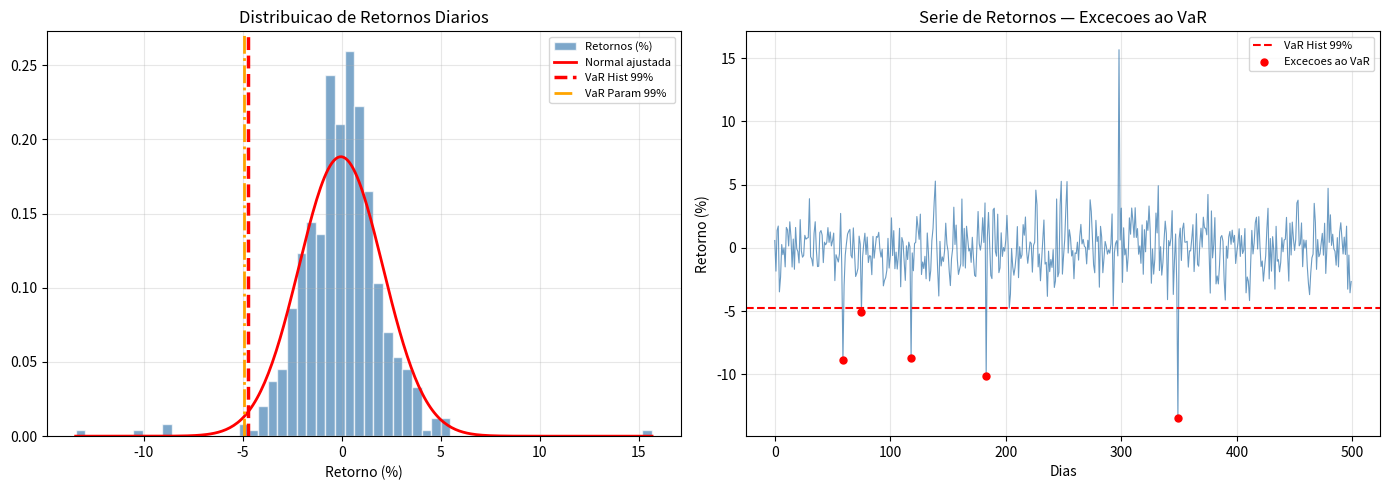
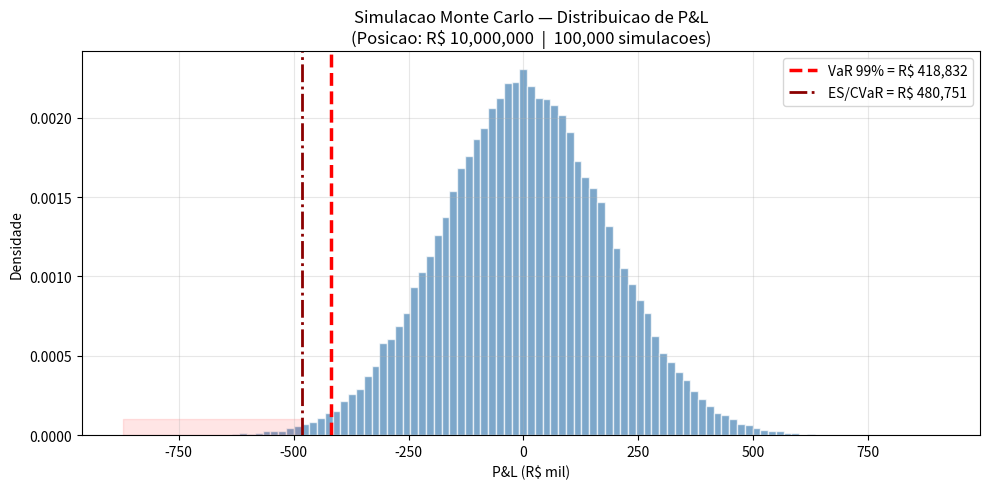
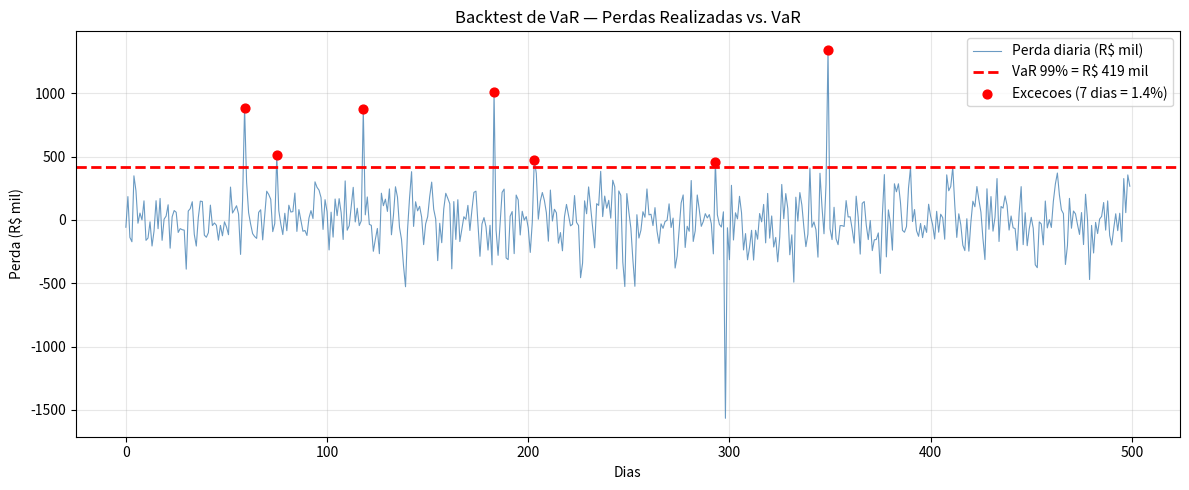

Here is the Python script that generated these plots, in order:
"""
Modulo 05 — Risco de Mercado
================================
Conteudo:
  - VaR Parametrico (distribuicao normal)
  - VaR Historico (percentil empirico)
  - VaR Monte Carlo (simulacao)
  - Expected Shortfall (CVaR / ES)
  - Backtesting de VaR (teste de Kupiec)
  - DV01 — sensibilidade a 1 basis point
  - Graficos de distribuicao de retornos e comparacao de metodos
"""

import numpy as np
import pandas as pd
import matplotlib.pyplot as plt
from scipy.stats import norm, t as t_dist
from scipy.stats import chi2


# ---------------------------------------------------------------------------
# 1. VaR PARAMETRICO
# ---------------------------------------------------------------------------

def var_parametrico(posicao: float, sigma: float, horizonte: int = 1,
                    nivel_confianca: float = 0.99,
                    distribuicao: str = "normal",
                    df_t: float = 5.0) -> float:
    """
    VaR parametrico para distribuicao normal ou t-Student.

    VaR_normal = Z * sigma * sqrt(t) * posicao
    VaR_t      = t_quantil(df) * sigma * sqrt(t) * posicao

    Parameters
    ----------
    posicao         : float  - Valor da posicao (R$)
    sigma           : float  - Volatilidade diaria dos retornos
    horizonte       : int    - Horizonte em dias
    nivel_confianca : float  - Ex: 0.99
    distribuicao    : str    - "normal" ou "t"
    df_t            : float  - Graus de liberdade (para dist. t)
    """
    alpha = 1 - nivel_confianca
    if distribuicao == "normal":
        z = norm.ppf(nivel_confianca)
    else:
        z = t_dist.ppf(nivel_confianca, df=df_t) * np.sqrt((df_t - 2) / df_t)

    return z * sigma * np.sqrt(horizonte) * posicao


def var_scaling_rule(var_1d: float, horizonte: int) -> float:
    """
    Extrapola VaR de 1 dia para horizonte maior pela regra da raiz do tempo.
    Valida apenas para retornos i.i.d.
    """
    return var_1d * np.sqrt(horizonte)


# ---------------------------------------------------------------------------
# 2. VaR HISTORICO
# ---------------------------------------------------------------------------

def simular_retornos_historicos(n_dias: int = 500,
                                 mu: float = 0.0005,
                                 sigma: float = 0.018,
                                 seed: int = 42) -> np.ndarray:
    """Gera serie historica de retornos diarios (dados ficticios)."""
    rng = np.random.default_rng(seed)
    retornos = rng.normal(mu, sigma, n_dias)
    # Adiciona alguns eventos de cauda
    n_choques = int(n_dias * 0.02)
    idx_choques = rng.choice(n_dias, n_choques, replace=False)
    retornos[idx_choques] *= rng.choice([-3, -4, -5], n_choques)
    return retornos


def var_historico(retornos: np.ndarray, posicao: float,
                  nivel_confianca: float = 0.99) -> float:
    """
    VaR Historico: percentil empirico da distribuicao de retornos.
    """
    alpha = 1 - nivel_confianca
    percentil = np.percentile(retornos, alpha * 100)
    return -percentil * posicao  # VaR e positivo (perda)


# ---------------------------------------------------------------------------
# 3. VaR MONTE CARLO
# ---------------------------------------------------------------------------

def var_monte_carlo(posicao: float, mu: float, sigma: float,
                    horizonte: int = 1, nivel_confianca: float = 0.99,
                    n_simulacoes: int = 100_000,
                    seed: int = 42) -> dict:
    """
    VaR por simulacao de Monte Carlo.

    Simula N cenarios de retorno e calcula o percentil correspondente.
    """
    rng = np.random.default_rng(seed)
    retornos_sim = rng.normal(mu * horizonte,
                               sigma * np.sqrt(horizonte),
                               n_simulacoes)
    pls = retornos_sim * posicao
    alpha = 1 - nivel_confianca
    var = -np.percentile(pls, alpha * 100)
    es  = -pls[pls <= -var].mean()

    return {
        "VaR": round(var, 2),
        "ES (CVaR)": round(es, 2),
        "retornos_simulados": retornos_sim,
        "pls": pls,
    }


# ---------------------------------------------------------------------------
# 4. EXPECTED SHORTFALL (CVaR)
# ---------------------------------------------------------------------------

def expected_shortfall(retornos: np.ndarray, posicao: float,
                        nivel_confianca: float = 0.99) -> float:
    """
    Expected Shortfall (CVaR): media das perdas alem do VaR.
    ES = E[perda | perda > VaR]
    """
    alpha = 1 - nivel_confianca
    threshold = np.percentile(retornos, alpha * 100)
    tail_losses = retornos[retornos <= threshold]
    return -tail_losses.mean() * posicao


# ---------------------------------------------------------------------------
# 5. BACKTESTING — TESTE DE KUPIEC
# ---------------------------------------------------------------------------

def backtesting_var(retornos: np.ndarray, posicao: float,
                     var_diario: float, nivel_confianca: float = 0.99) -> dict:
    """
    Backtest de VaR pelo metodo de Kupiec (1995).

    Calcula taxa de excecoes e testa se e compativel com o nivel de confianca.

    H0: taxa de excecoes = alpha (modelo correto)
    Ha: taxa de excecoes != alpha
    """
    alpha_esperado = 1 - nivel_confianca
    n = len(retornos)
    perdas = -retornos * posicao

    excecoes = (perdas > var_diario).sum()
    taxa_excecoes = excecoes / n

    # Estatistica LR de Kupiec
    p_hat = taxa_excecoes if taxa_excecoes > 0 else 1e-10
    p_0   = alpha_esperado

    # Evitar log(0)
    if p_hat <= 0 or p_hat >= 1:
        lr_stat = np.nan
        p_valor  = np.nan
    else:
        lr_stat = -2 * (
            n * np.log(1 - p_0) + excecoes * np.log(p_0) -
            (n - excecoes) * np.log(1 - p_hat) - excecoes * np.log(p_hat)
        )
        p_valor = 1 - chi2.cdf(lr_stat, df=1)

    return {
        "n_dias": n,
        "var_diario": round(var_diario, 2),
        "excecoes": int(excecoes),
        "taxa_excecoes (%)": round(taxa_excecoes * 100, 2),
        "alpha_esperado (%)": round(alpha_esperado * 100, 2),
        "LR_stat": round(lr_stat, 4) if not np.isnan(lr_stat) else "N/A",
        "p_valor": round(p_valor, 4) if not np.isnan(p_valor) else "N/A",
        "resultado": (
            "APROVADO (modelo adequado)"
            if (isinstance(p_valor, float) and p_valor > 0.05)
            else "REPROVADO (modelo inadequado)"
        ),
    }


# ---------------------------------------------------------------------------
# 6. DV01 — SENSIBILIDADE A 1 BASIS POINT
# ---------------------------------------------------------------------------

def dv01(posicao: float, d_mod: float) -> float:
    """
    DV01 (Dollar Value of 1 Basis Point): variacao em R$ para +1bp de taxa.

    DV01 = posicao * D_mod * 0.0001
    """
    return posicao * d_mod * 0.0001


# ---------------------------------------------------------------------------
# 7. COMPARACAO DE METODOS VaR
# ---------------------------------------------------------------------------

def comparar_metodos_var(posicao: float, retornos: np.ndarray,
                          sigma: float, mu: float,
                          nivel_confianca: float = 0.99) -> pd.DataFrame:
    """Compara os tres metodos de VaR para o mesmo ativo."""
    v_param  = var_parametrico(posicao, sigma, 1, nivel_confianca)
    v_hist   = var_historico(retornos, posicao, nivel_confianca)
    mc       = var_monte_carlo(posicao, mu, sigma, 1, nivel_confianca)
    v_mc     = mc["VaR"]
    es_hist  = expected_shortfall(retornos, posicao, nivel_confianca)

    dados = [
        {"Metodo": "VaR Parametrico (Normal)",  "VaR (R$)": round(v_param, 2), "Pressupostos": "Retornos normais"},
        {"Metodo": "VaR Historico",              "VaR (R$)": round(v_hist, 2),  "Pressupostos": "Distribuicao empirica"},
        {"Metodo": "VaR Monte Carlo",            "VaR (R$)": round(v_mc, 2),    "Pressupostos": "Simulacao normal"},
        {"Metodo": "ES/CVaR (Historico)",        "VaR (R$)": round(es_hist, 2), "Pressupostos": "Media das perdas na cauda"},
    ]
    return pd.DataFrame(dados)


# ---------------------------------------------------------------------------
# 8. GRAFICOS
# ---------------------------------------------------------------------------

def grafico_distribuicao_retornos(retornos: np.ndarray, posicao: float,
                                   nivel_confianca: float = 0.99) -> None:
    """Histograma dos retornos com VaR marcado."""
    v_hist = var_historico(retornos, posicao, nivel_confianca) / posicao
    v_param = -norm.ppf(1 - nivel_confianca) * retornos.std()

    fig, axes = plt.subplots(1, 2, figsize=(14, 5))

    # Retornos
    axes[0].hist(retornos * 100, bins=60, density=True,
                 color="steelblue", edgecolor="white", alpha=0.7, label="Retornos (%)")
    x_range = np.linspace(retornos.min() * 100, retornos.max() * 100, 300)
    axes[0].plot(x_range, norm.pdf(x_range, retornos.mean()*100, retornos.std()*100),
                 "r-", linewidth=2, label="Normal ajustada")
    axes[0].axvline(-v_hist * 100, color="red", linewidth=2.5,
                    linestyle="--", label=f"VaR Hist {int(nivel_confianca*100)}%")
    axes[0].axvline(-v_param * 100, color="orange", linewidth=2,
                    linestyle="-.", label=f"VaR Param {int(nivel_confianca*100)}%")
    axes[0].set_title("Distribuicao de Retornos Diarios", fontsize=12)
    axes[0].set_xlabel("Retorno (%)")
    axes[0].legend(fontsize=8)
    axes[0].grid(alpha=0.3)

    # Serie historica
    axes[1].plot(retornos * 100, color="steelblue", linewidth=0.8, alpha=0.8)
    axes[1].axhline(-v_hist * 100, color="red", linewidth=1.5, linestyle="--",
                    label=f"VaR Hist {int(nivel_confianca*100)}%")
    perdas_extremas = retornos < -v_hist
    axes[1].scatter(np.where(perdas_extremas)[0],
                    retornos[perdas_extremas] * 100,
                    color="red", s=25, zorder=5, label="Excecoes ao VaR")
    axes[1].set_title("Serie de Retornos — Excecoes ao VaR", fontsize=12)
    axes[1].set_xlabel("Dias")
    axes[1].set_ylabel("Retorno (%)")
    axes[1].legend(fontsize=8)
    axes[1].grid(alpha=0.3)

    plt.tight_layout()
    plt.savefig("grafico_var_retornos.png", dpi=120)
    plt.show()
    print("Grafico salvo como 'grafico_var_retornos.png'")


def grafico_monte_carlo_var(mc_result: dict, posicao: float,
                             nivel_confianca: float = 0.99) -> None:
    """Histograma das simulacoes Monte Carlo com VaR e ES."""
    pls = mc_result["pls"]
    var = mc_result["VaR"]
    es  = mc_result["ES (CVaR)"]

    plt.figure(figsize=(10, 5))
    plt.hist(pls / 1000, bins=100, density=True,
             color="steelblue", edgecolor="white", alpha=0.7)
    plt.axvline(-var / 1000, color="red", linewidth=2.5, linestyle="--",
                label=f"VaR {int(nivel_confianca*100)}% = R$ {var:,.0f}")
    plt.axvline(-es / 1000, color="darkred", linewidth=2, linestyle="-.",
                label=f"ES/CVaR = R$ {es:,.0f}")
    plt.fill_betweenx([0, 0.0001], -es / 1000, plt.xlim()[0],
                      alpha=0.1, color="red")
    plt.title(f"Simulacao Monte Carlo — Distribuicao de P&L\n"
              f"(Posicao: R$ {posicao:,.0f}  |  {len(pls):,} simulacoes)", fontsize=12)
    plt.xlabel("P&L (R$ mil)")
    plt.ylabel("Densidade")
    plt.legend()
    plt.grid(alpha=0.3)
    plt.tight_layout()
    plt.savefig("grafico_monte_carlo.png", dpi=120)
    plt.show()
    print("Grafico salvo como 'grafico_monte_carlo.png'")


def grafico_backtesting(retornos: np.ndarray, posicao: float,
                         var_diario: float, nivel_confianca: float = 0.99) -> None:
    """Plota o backtest do VaR ao longo do tempo."""
    perdas = -retornos * posicao / 1000  # em mil R$
    var_mil = var_diario / 1000
    excecoes = perdas > var_mil

    fig, ax = plt.subplots(figsize=(12, 5))
    ax.plot(perdas, color="steelblue", linewidth=0.8, alpha=0.8, label="Perda diaria (R$ mil)")
    ax.axhline(var_mil, color="red", linewidth=2, linestyle="--",
               label=f"VaR {int(nivel_confianca*100)}% = R$ {var_diario/1000:,.0f} mil")
    ax.scatter(np.where(excecoes)[0], perdas[excecoes],
               color="red", s=40, zorder=5,
               label=f"Excecoes ({excecoes.sum()} dias = {excecoes.mean()*100:.1f}%)")
    ax.set_title("Backtest de VaR — Perdas Realizadas vs. VaR", fontsize=12)
    ax.set_xlabel("Dias")
    ax.set_ylabel("Perda (R$ mil)")
    ax.legend()
    ax.grid(alpha=0.3)
    plt.tight_layout()
    plt.savefig("grafico_backtesting.png", dpi=120)
    plt.show()
    print("Grafico salvo como 'grafico_backtesting.png'")


# ---------------------------------------------------------------------------
# MAIN
# ---------------------------------------------------------------------------

def main():
    print("=" * 65)
    print("  MODULO 05 — RISCO DE MERCADO")
    print("=" * 65)

    POSICAO = 10_000_000.0   # R$ 10 milhoes
    SIGMA   = 0.018          # 1,8% de volatilidade diaria
    MU      = 0.0003         # Retorno medio diario esperado
    NC_99   = 0.99
    NC_95   = 0.95

    # --- Retornos historicos ---
    retornos = simular_retornos_historicos(n_dias=500, mu=MU, sigma=SIGMA)
    print(f"\n    Retornos historicos simulados: {len(retornos)} dias")
    print(f"    Mu diario: {retornos.mean()*100:.4f}%  |  "
          f"Sigma diario: {retornos.std()*100:.4f}%")

    # --- VaR Parametrico ---
    print(f"\n[1] VaR PARAMETRICO")
    for nc in [0.95, 0.99]:
        v_1d  = var_parametrico(POSICAO, SIGMA, 1, nc)
        v_10d = var_parametrico(POSICAO, SIGMA, 10, nc)
        print(f"    NC={int(nc*100)}% | VaR 1d = R$ {v_1d:,.0f} | "
              f"VaR 10d = R$ {v_10d:,.0f}")

    v_t = var_parametrico(POSICAO, SIGMA, 1, NC_99, distribuicao="t", df_t=5)
    v_n = var_parametrico(POSICAO, SIGMA, 1, NC_99)
    print(f"\n    VaR 99% Normal     : R$ {v_n:,.0f}")
    print(f"    VaR 99% t-Student  : R$ {v_t:,.0f}  (cauda mais pesada)")

    # --- VaR Historico ---
    print(f"\n[2] VaR HISTORICO")
    v_hist_99 = var_historico(retornos, POSICAO, NC_99)
    v_hist_95 = var_historico(retornos, POSICAO, NC_95)
    print(f"    VaR Hist 99% = R$ {v_hist_99:,.0f}")
    print(f"    VaR Hist 95% = R$ {v_hist_95:,.0f}")

    # --- Monte Carlo ---
    print(f"\n[3] VaR MONTE CARLO (100.000 simulacoes)")
    mc = var_monte_carlo(POSICAO, MU, SIGMA, 1, NC_99, n_simulacoes=100_000)
    print(f"    VaR MC 99%  = R$ {mc['VaR']:,.0f}")
    print(f"    ES/CVaR 99% = R$ {mc['ES (CVaR)']:,.0f}")

    # --- Comparacao ---
    print(f"\n[4] COMPARACAO DOS METODOS")
    df_comp = comparar_metodos_var(POSICAO, retornos, SIGMA, MU, NC_99)
    print(df_comp.to_string(index=False))

    # --- Expected Shortfall ---
    print(f"\n[5] EXPECTED SHORTFALL")
    es_99 = expected_shortfall(retornos, POSICAO, NC_99)
    es_95 = expected_shortfall(retornos, POSICAO, NC_95)
    print(f"    ES 99% = R$ {es_99:,.0f}  (vs VaR Hist 99% = R$ {v_hist_99:,.0f})")
    print(f"    ES 95% = R$ {es_95:,.0f}  (vs VaR Hist 95% = R$ {v_hist_95:,.0f})")
    print(f"    ES/VaR ratio: {es_99/v_hist_99:.2f}x  (ES sempre >= VaR)")

    # --- Backtesting ---
    print(f"\n[6] BACKTESTING DE VaR")
    var_diario = var_parametrico(POSICAO, SIGMA, 1, NC_99)
    bt = backtesting_var(retornos, POSICAO, var_diario, NC_99)
    for k, v in bt.items():
        print(f"    {k}: {v}")

    # --- DV01 ---
    print(f"\n[7] DV01")
    d_mod = 4.2
    dv = dv01(POSICAO, d_mod)
    print(f"    Posicao: R$ {POSICAO:,.0f}  |  Duration Mod: {d_mod}")
    print(f"    DV01 = R$ {dv:,.0f}  (perda para +1bp na taxa)")

    # --- Graficos ---
    print(f"\n[8] GERANDO GRAFICOS...")
    grafico_distribuicao_retornos(retornos, POSICAO, NC_99)
    grafico_monte_carlo_var(mc, POSICAO, NC_99)
    grafico_backtesting(retornos, POSICAO, var_diario, NC_99)

    print("\n" + "=" * 65)
    print("  Modulo 05 concluido com sucesso!")
    print("=" * 65)


if __name__ == "__main__":
    main()
